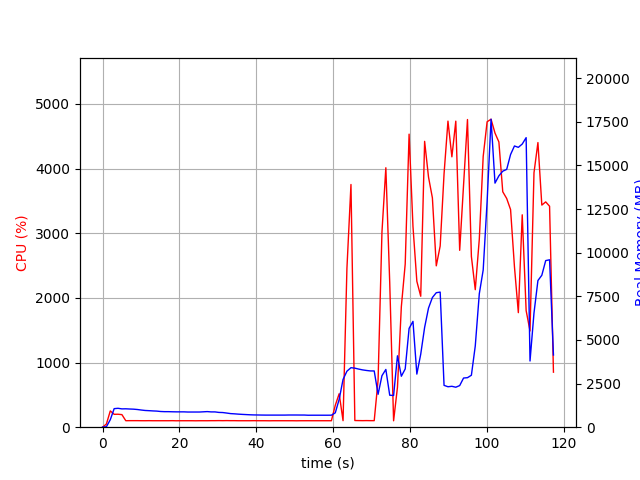

Values plotted in this chart, from the file beside it:
elapsed_time, nproc, cpu, mem_real, mem_virtual
3.504753112792969e-05, 1, 0.0, 6.262, 3186
1.007, 1, 49.6, 26.83, 133.5
2.015, 1, 251.9, 429.2, 4325
3.024, 1, 199.2, 1063, 5005
4.033, 1, 200.3, 1083, 5005
5.041, 1, 194.4, 1049, 5029
6.049, 1, 100.2, 1054, 5029
7.056, 1, 101.2, 1043, 5029
8.065, 1, 101.2, 1033, 5029
9.073, 1, 101.2, 1014, 5029
10.08, 1, 100.3, 983.8, 5029
11.09, 1, 100.1, 958.3, 5029
12.1, 1, 101.0, 947.0, 5029
13.11, 1, 100.0, 933.0, 5029
14.12, 1, 100.1, 922.6, 5029
15.13, 1, 100.0, 899.6, 5029
16.14, 1, 100.1, 890.6, 5029
17.15, 1, 100.0, 890.6, 5029
18.16, 1, 101.0, 883.8, 5029
19.17, 1, 99.2, 879.3, 5029
20.17, 1, 100.0, 879.3, 5029
21.18, 1, 100.0, 879.3, 5029
22.19, 1, 100.0, 869.9, 5029
23.2, 1, 100.1, 869.9, 5029
24.21, 1, 99.1, 869.9, 5029
25.22, 1, 100.1, 869.9, 5029
26.23, 1, 100.0, 881.9, 5077
27.24, 1, 99.9, 894.1, 5077
28.25, 1, 100.9, 876.5, 5077
29.26, 1, 100.9, 876.1, 5077
30.27, 1, 101.9, 847.4, 5077
31.29, 1, 100.9, 840, 5077
32.3, 1, 102.0, 811.3, 5077
33.31, 1, 101.0, 779.5, 5077
34.31, 1, 101.1, 766.1, 5077
35.33, 1, 100.0, 748.7, 5077
36.33, 1, 100.0, 734.6, 5077
37.34, 1, 100.0, 723.3, 5077
38.36, 1, 100.0, 711.7, 5077
39.37, 1, 100.9, 703.6, 5077
40.38, 1, 100.0, 700.4, 5077
41.39, 1, 100.1, 696.1, 5077
42.39, 1, 100.0, 693.4, 5077
43.4, 1, 99.2, 693.4, 5077
44.41, 1, 100.1, 693.4, 5077
45.42, 1, 100.0, 693.4, 5077
46.43, 1, 100.1, 693.4, 5077
47.44, 1, 100.0, 693.7, 5077
48.45, 1, 99.9, 698.6, 5077
49.46, 1, 100.0, 698.6, 5077
50.47, 1, 99.0, 698.6, 5077
51.48, 1, 100.0, 696.7, 5077
52.49, 1, 100.0, 696.7, 5077
53.5, 1, 100.2, 685.6, 5077
54.51, 1, 100.0, 687.2, 5077
55.52, 1, 100.0, 687.2, 5077
56.53, 1, 100.0, 687.2, 5077
57.54, 1, 100.1, 686.8, 5077
58.55, 1, 100.1, 686.8, 5077
59.56, 1, 100.1, 688.3, 5077
... 57 more rows
